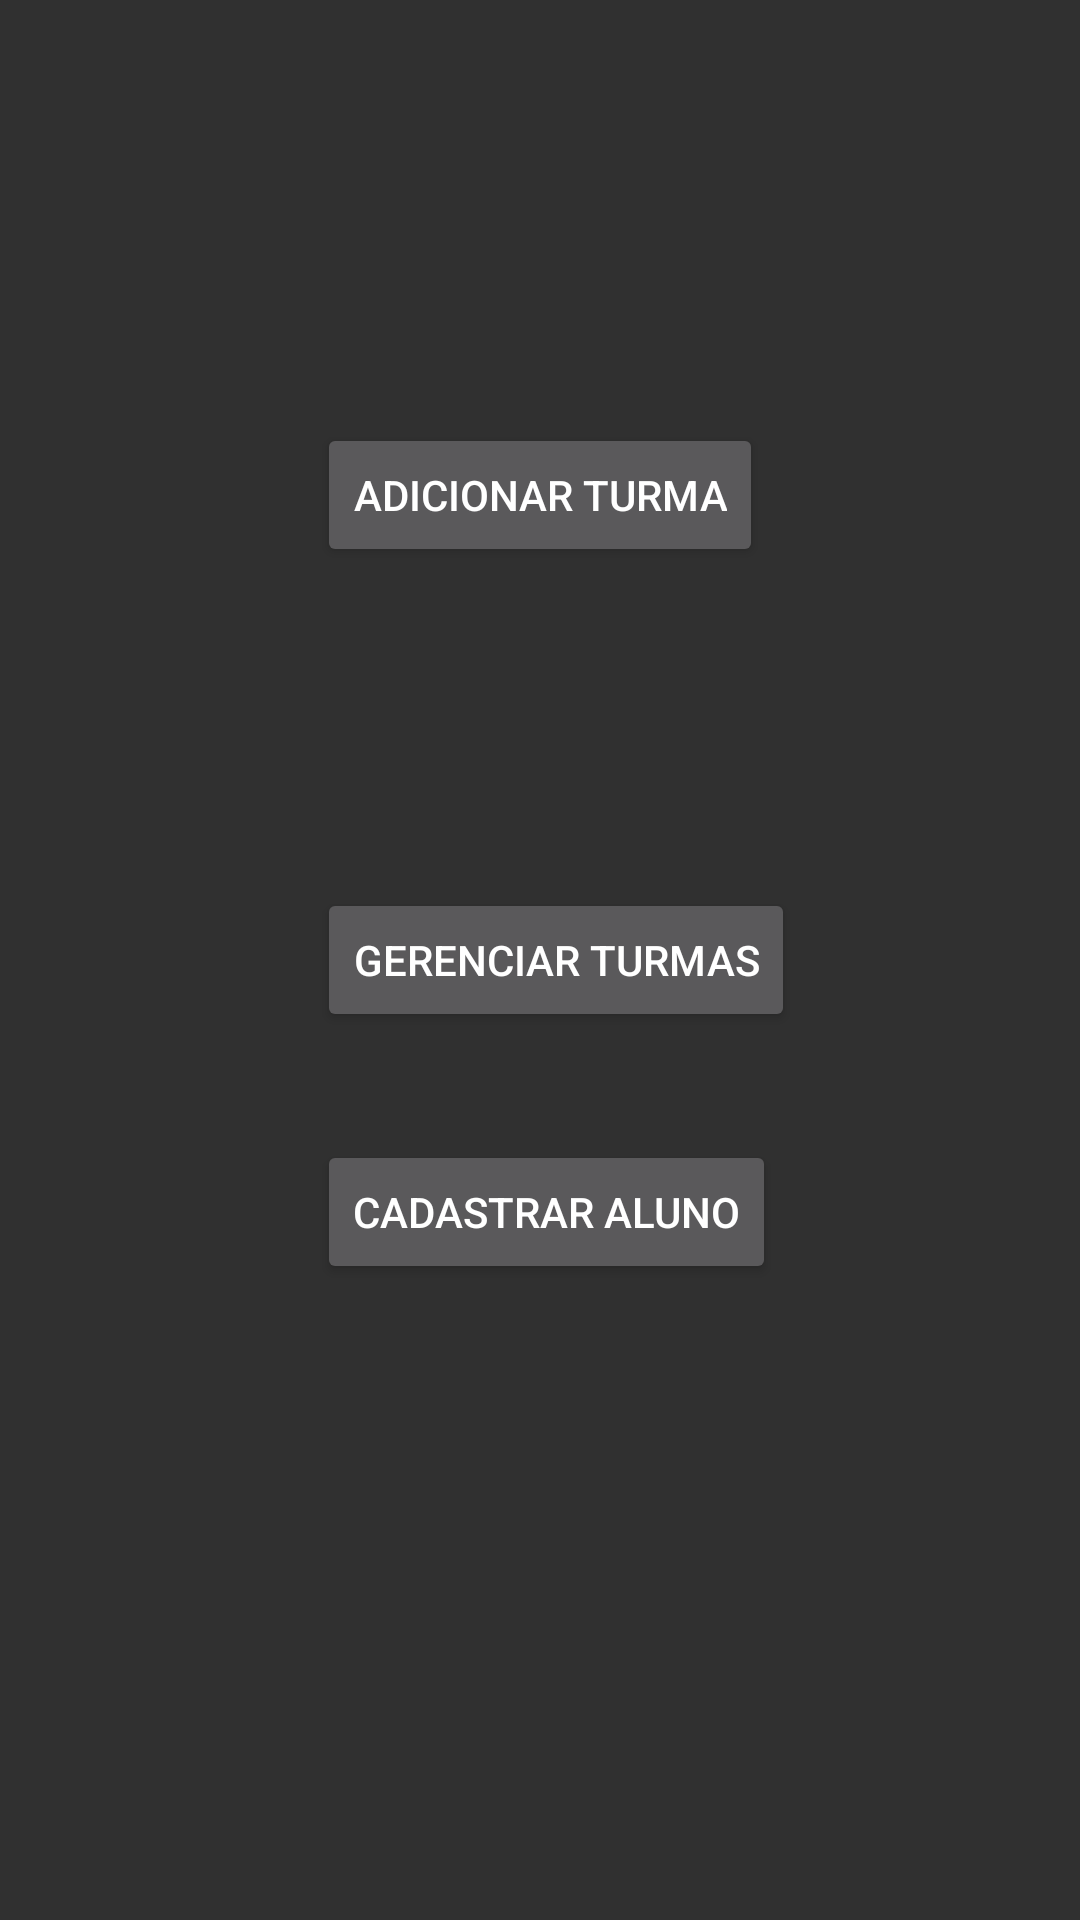

Write the Android layout XML for this screen, with the resource values it uses.
<!-- AndroidManifest.xml: application theme AppTheme -->
<!-- res/layout/activity_main.xml -->
<?xml version="1.0" encoding="utf-8"?>
<RelativeLayout xmlns:android="http://schemas.android.com/apk/res/android"
    xmlns:app="http://schemas.android.com/apk/res-auto"
    xmlns:tools="http://schemas.android.com/tools"
    android:layout_width="match_parent"
    android:layout_height="match_parent"
    tools:context="com.pack.jv.autocall.MainActivity">

    <Button
        android:id="@+id/bt_AddTurma"
        android:layout_width="wrap_content"
        android:layout_height="wrap_content"
        android:layout_alignParentTop="true"
        android:layout_centerHorizontal="true"
        android:layout_marginTop="141dp"
        android:text="Adicionar Turma" />

    <Button
        android:id="@+id/bt_Gerenciar"
        android:layout_width="wrap_content"
        android:layout_height="wrap_content"
        android:layout_alignLeft="@+id/bt_AddTurma"
        android:layout_alignStart="@+id/bt_AddTurma"
        android:layout_centerVertical="true"
        android:text="Gerenciar Turmas" />

    <Button
        android:id="@+id/bt_Cadastrar"
        android:layout_width="wrap_content"
        android:layout_height="wrap_content"
        android:layout_alignLeft="@+id/bt_Gerenciar"
        android:layout_alignStart="@+id/bt_Gerenciar"
        android:layout_below="@+id/bt_Gerenciar"
        android:layout_marginTop="36dp"
        android:text="Cadastrar Aluno" />
</RelativeLayout>
<!-- resources referenced by this layout -->
<resources>
  <style name="AppTheme" parent="Theme.AppCompat.NoActionBar">
          
          <item name="colorPrimary">@color/colorPrimary</item>
          <item name="colorPrimaryDark">@color/colorPrimaryDark</item>
          <item name="colorAccent">@color/colorAccent</item>
          <item name="windowNoTitle">true</item>
  
      </style>
  <color name="colorPrimary">#F44336</color>
  <color name="colorPrimaryDark">#D32F2F</color>
  <color name="colorAccent">#333333</color>
</resources>
